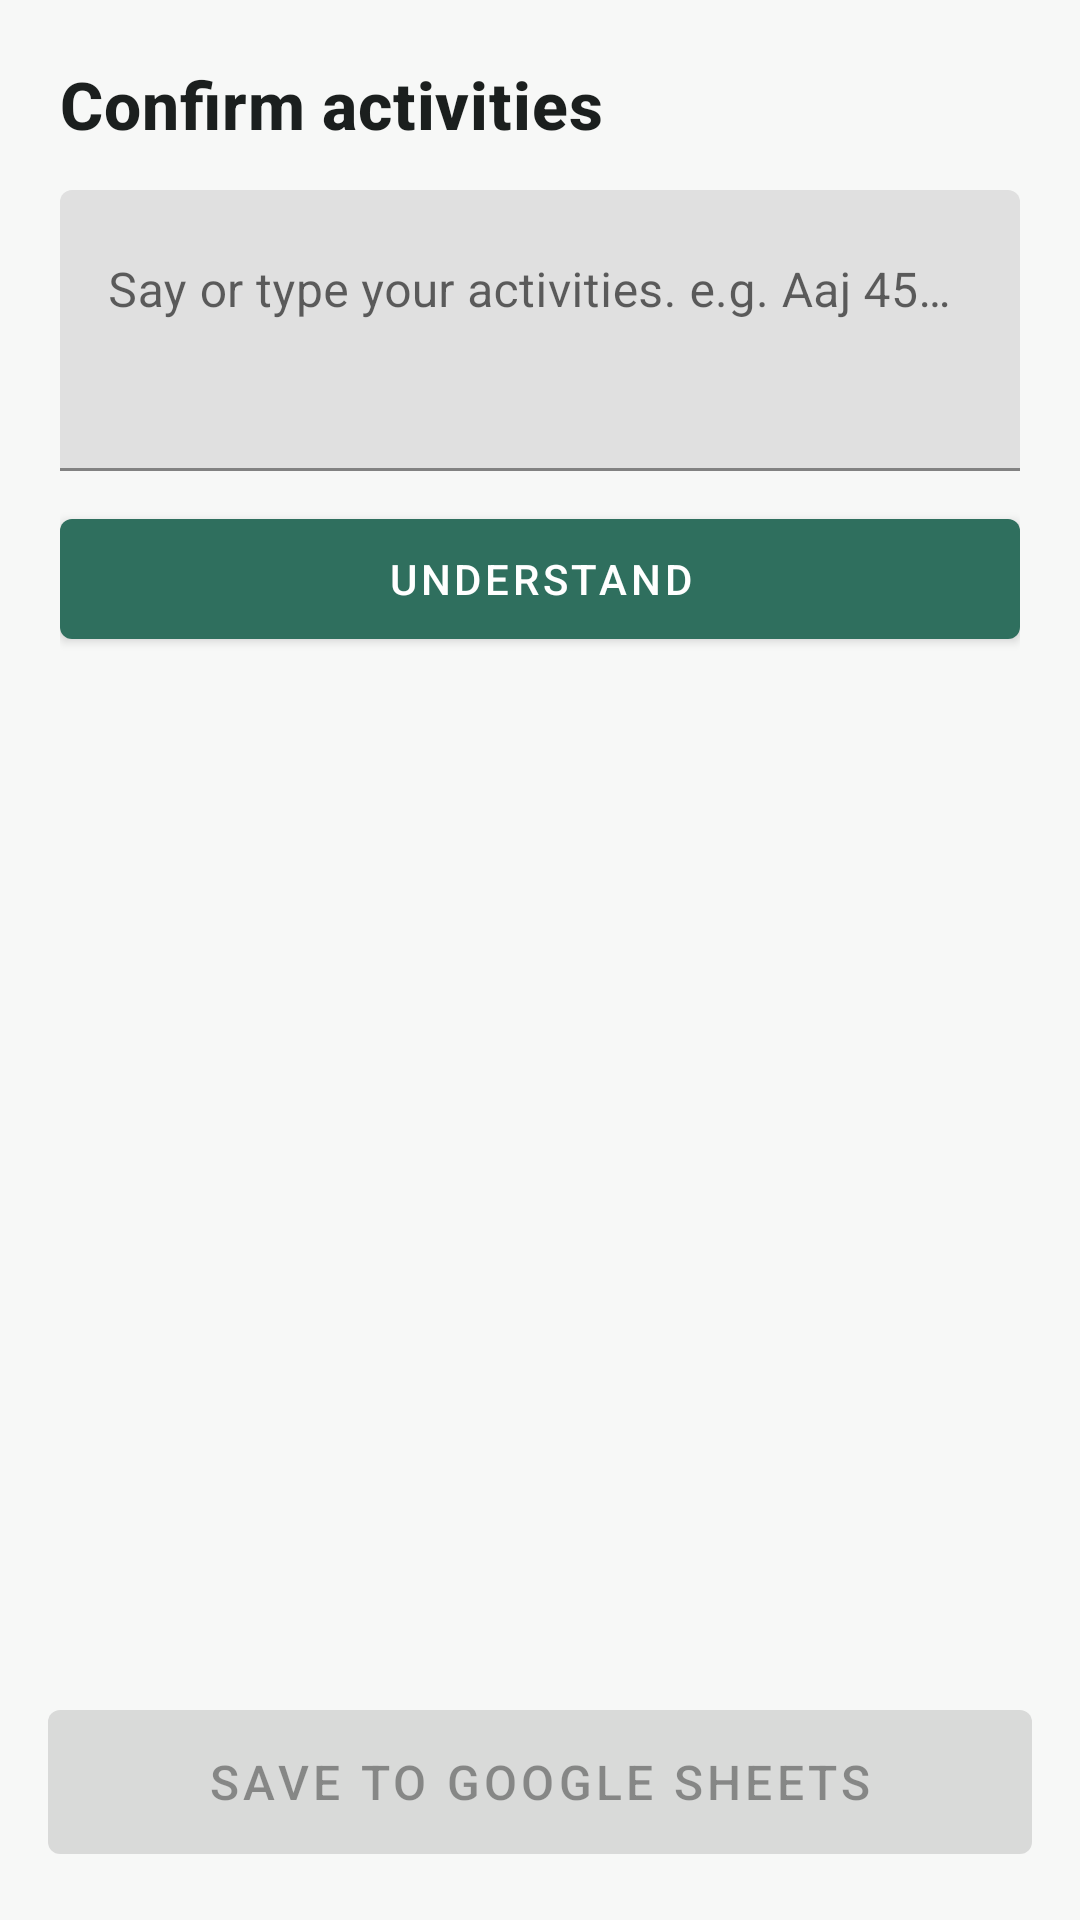

The Android layout XML behind this screen, and the referenced resources:
<!-- AndroidManifest.xml: application theme Theme.Tracker -->
<!-- res/layout/activity_confirm.xml -->
<?xml version="1.0" encoding="utf-8"?>
<LinearLayout xmlns:android="http://schemas.android.com/apk/res/android"
    android:layout_width="match_parent"
    android:layout_height="match_parent"
    android:orientation="vertical">

    <ScrollView
        android:layout_width="match_parent"
        android:layout_height="0dp"
        android:layout_weight="1"
        android:fillViewport="true">

        <LinearLayout
            android:layout_width="match_parent"
            android:layout_height="wrap_content"
            android:orientation="vertical"
            android:padding="20dp">

            <TextView
                style="@style/Tracker.Heading"
                android:layout_width="wrap_content"
                android:layout_height="wrap_content"
                android:text="@string/confirm_title"
                android:textSize="22sp"
                android:textStyle="bold" />

            <com.google.android.material.textfield.TextInputLayout
                android:layout_width="match_parent"
                android:layout_height="wrap_content"
                android:layout_marginTop="14dp"
                android:hint="@string/transcript_hint">

                <com.google.android.material.textfield.TextInputEditText
                    android:id="@+id/transcriptInput"
                    android:layout_width="match_parent"
                    android:layout_height="wrap_content"
                    android:gravity="top"
                    android:inputType="textMultiLine|textCapSentences"
                    android:minLines="3" />
            </com.google.android.material.textfield.TextInputLayout>

            <TextView
                android:id="@+id/listenStatus"
                style="@style/Tracker.Muted"
                android:layout_width="match_parent"
                android:layout_height="wrap_content"
                android:layout_marginTop="6dp"
                android:visibility="gone" />

            <LinearLayout
                android:layout_width="match_parent"
                android:layout_height="wrap_content"
                android:layout_marginTop="10dp"
                android:orientation="horizontal">

                <com.google.android.material.button.MaterialButton
                    android:id="@+id/understandButton"
                    android:layout_width="match_parent"
                    android:layout_height="52dp"
                    android:text="@string/understand" />
            </LinearLayout>

            <LinearLayout
                android:id="@+id/draftContainer"
                android:layout_width="match_parent"
                android:layout_height="wrap_content"
                android:layout_marginTop="18dp"
                android:orientation="vertical" />

            <com.google.android.material.button.MaterialButton
                android:id="@+id/addBlankButton"
                style="@style/Widget.MaterialComponents.Button.TextButton"
                android:layout_width="wrap_content"
                android:layout_height="wrap_content"
                android:text="@string/add_blank"
                android:visibility="gone" />
        </LinearLayout>
    </ScrollView>

    <com.google.android.material.button.MaterialButton
        android:id="@+id/saveAllButton"
        android:layout_width="match_parent"
        android:layout_height="60dp"
        android:layout_margin="16dp"
        android:enabled="false"
        android:text="@string/save_all"
        android:textSize="16sp" />
</LinearLayout>
<!-- resources referenced by this layout -->
<resources>
  <string name="add_blank">Add another</string>
  <string name="confirm_title">Confirm activities</string>
  <string name="save_all">Save to Google Sheets</string>
  <string name="transcript_hint">Say or type your activities. e.g. "Aaj 45 min gym kiya, then 1 hour Kotlin padha"</string>
  <string name="understand">Understand</string>
  <style name="Tracker.Heading" parent="TextAppearance.MaterialComponents.Headline6">
          <item name="android:textColor">@color/ink</item>
      </style>
  <style name="Tracker.Muted" parent="TextAppearance.MaterialComponents.Body2">
          <item name="android:textColor">@color/muted</item>
      </style>
  <style name="Theme.Tracker" parent="Theme.MaterialComponents.Light.NoActionBar">
          <item name="colorPrimary">@color/brand</item>
          <item name="colorPrimaryVariant">@color/brand_dark</item>
          <item name="colorOnPrimary">@android:color/white</item>
          <item name="colorSecondary">@color/brand</item>
          <item name="android:windowBackground">@color/surface</item>
          <item name="android:statusBarColor">@color/surface</item>
          <item name="android:windowLightStatusBar">true</item>
          <item name="android:textColorPrimary">@color/ink</item>
      </style>
  <color name="ink">#1B1F1E</color>
  <color name="muted">#66706C</color>
  <color name="brand">#2F6F5E</color>
  <color name="brand_dark">#1E4D40</color>
  <color name="surface">#F7F8F7</color>
</resources>
